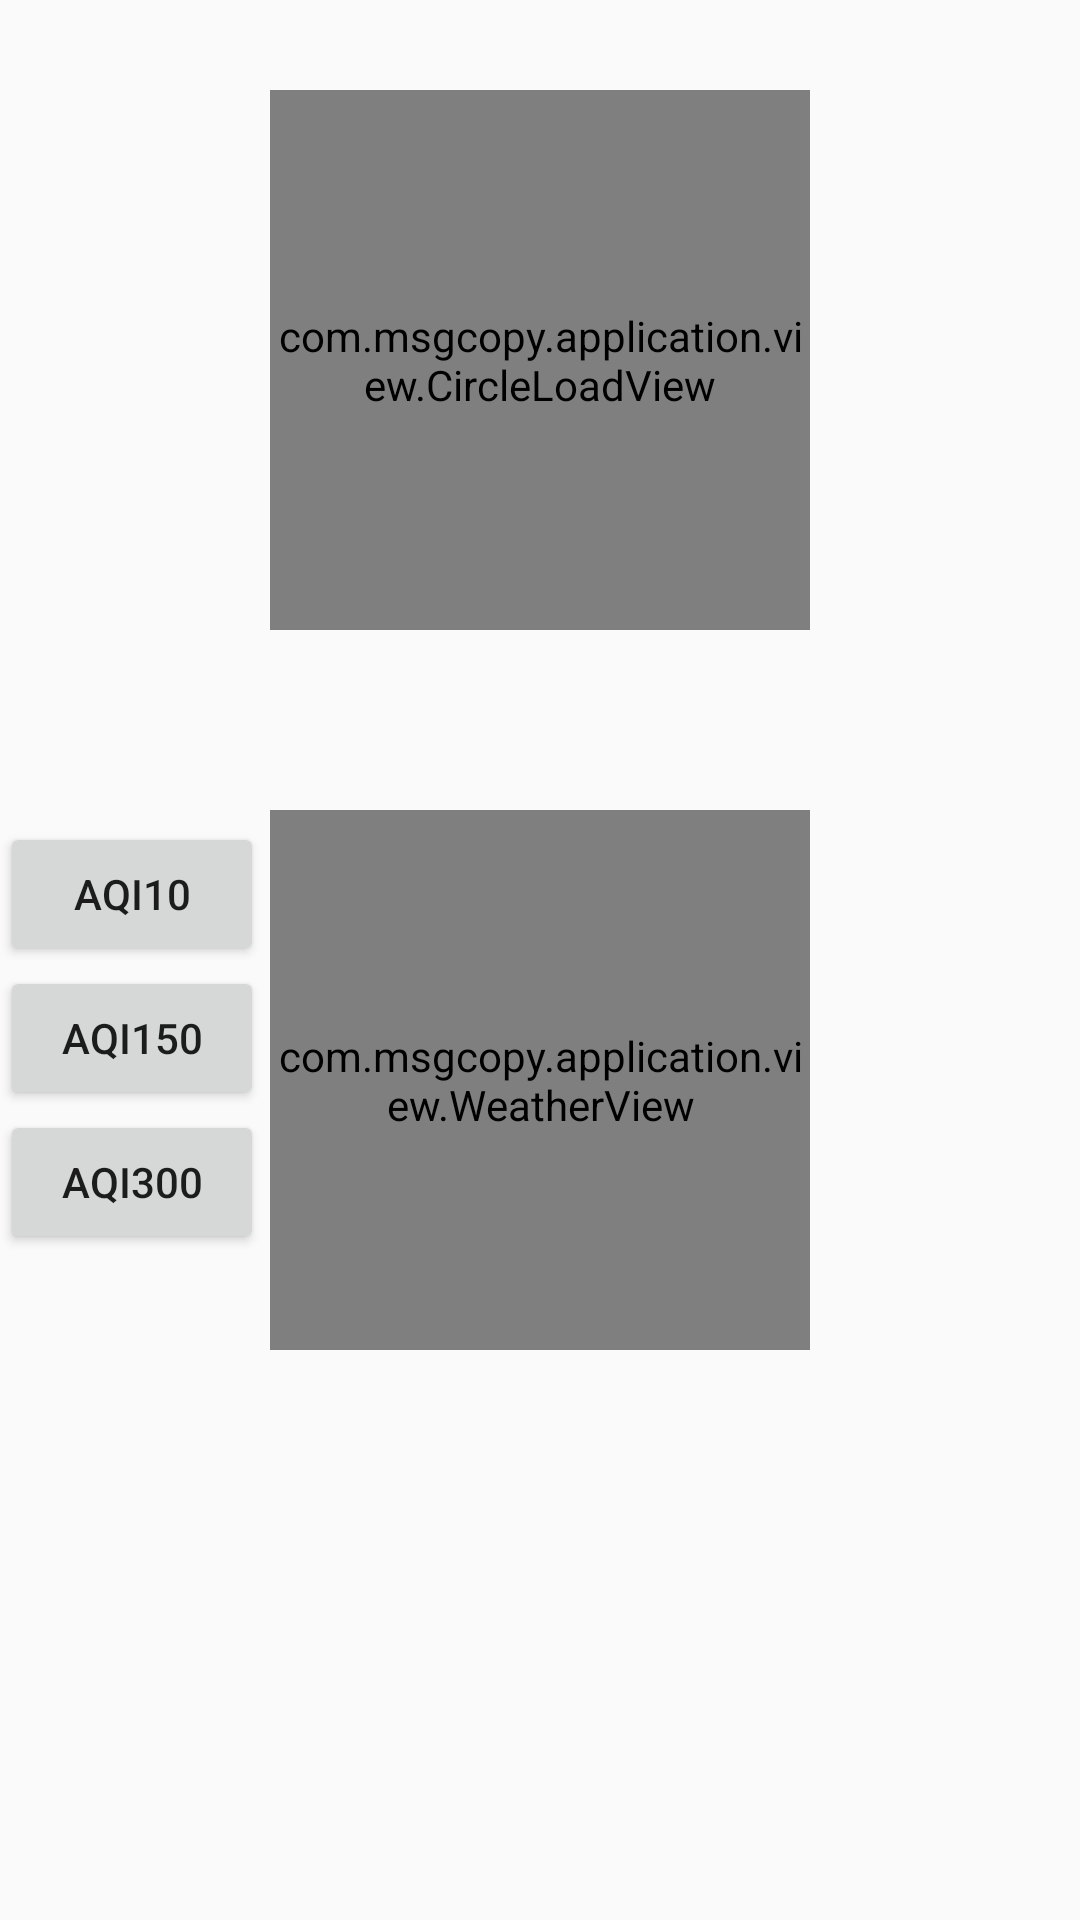

Android layout source for this screen:
<!-- AndroidManifest.xml: application theme AppTheme -->
<!-- res/layout/activity_circle_load.xml -->
<?xml version="1.0" encoding="utf-8"?>
<RelativeLayout xmlns:android="http://schemas.android.com/apk/res/android"
    xmlns:app="http://schemas.android.com/apk/res/com.msgcopy.application"
    android:layout_width="match_parent"
    android:layout_height="match_parent">

    <RelativeLayout
        android:id="@+id/rl_circle"
        android:layout_width="match_parent"
        android:layout_height="wrap_content"
        android:padding="30dp">

        <com.msgcopy.application.view.CircleLoadView
            android:id="@+id/circle_load"
            android:layout_width="180dp"
            android:layout_height="180dp"
            android:layout_centerInParent="true"
            app:circleWidth="12dp"
            app:firstcolor="#CCCCCC"
            app:secondcolor="#379cdf"
            app:sleep="1000" />

        <TextView
            android:id="@+id/progress"
            android:layout_width="wrap_content"
            android:layout_height="wrap_content"
            android:layout_centerHorizontal="true"
            android:layout_centerVertical="true"
            android:textSize="25sp" />
    </RelativeLayout>
    <RelativeLayout
        android:id="@+id/rl_arc"
        android:layout_width="match_parent"
        android:layout_height="wrap_content"
        android:padding="30dp"
        android:layout_below="@+id/rl_circle">

        <com.msgcopy.application.view.WeatherView
            android:id="@+id/weather_arc"
            android:layout_width="180dp"
            android:layout_height="180dp"
            android:layout_centerInParent="true" />

    </RelativeLayout>

    <Button
        android:id="@+id/bt_g"
        android:layout_width="wrap_content"
        android:layout_height="wrap_content"
        android:layout_alignParentLeft="true"
        android:layout_alignParentStart="true"
        android:layout_below="@+id/rl_circle"
        android:layout_marginTop="34dp"
        android:onClick="onClick"
        android:text="AQI10" />

    <Button
        android:id="@+id/bt_o"
        android:layout_width="wrap_content"
        android:layout_height="wrap_content"
        android:onClick="onClick"
        android:text="AQI150"
        android:layout_below="@+id/bt_g"
        android:layout_alignParentLeft="true"
        android:layout_alignParentStart="true" />

    <Button
        android:id="@+id/bt_r"
        android:layout_width="wrap_content"
        android:layout_height="wrap_content"
        android:layout_alignEnd="@+id/bt_o"
        android:layout_alignRight="@+id/bt_o"
        android:layout_below="@+id/bt_o"
        android:onClick="onClick"
        android:text="AQI300" />

</RelativeLayout>
<!-- resources referenced by this layout -->
<resources>
  <style name="AppTheme" parent="Theme.AppCompat.Light.DarkActionBar">
          
          <item name="colorPrimary">@color/colorPrimary</item>
          <item name="colorPrimaryDark">@color/colorPrimaryDark</item>
          <item name="colorAccent">@color/colorAccent</item>
      </style>
  <color name="colorPrimary">#3F51B5</color>
  <color name="colorPrimaryDark">#303F9F</color>
  <color name="colorAccent">#FF4081</color>
</resources>
